Labelled photos from "Augmented_Preprocessed_Dataset", an image-classification folder in Prothomaa/Ensemble-of-deep-learning-models-for-eye-disease-classification. The possible labels are: diabetic retinopathy, glaucoma, healthy, macular scar, myopia.

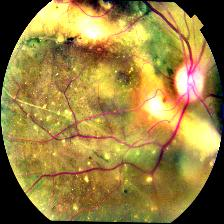
Label: diabetic retinopathy

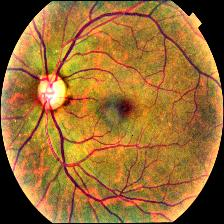
Label: healthy

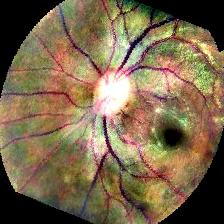
Label: glaucoma

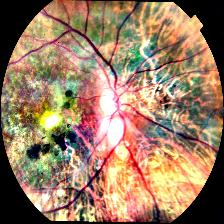
Label: macular scar

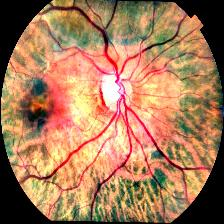
Label: myopia

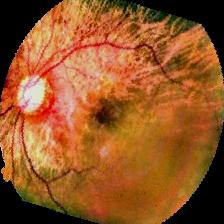
Label: myopia
